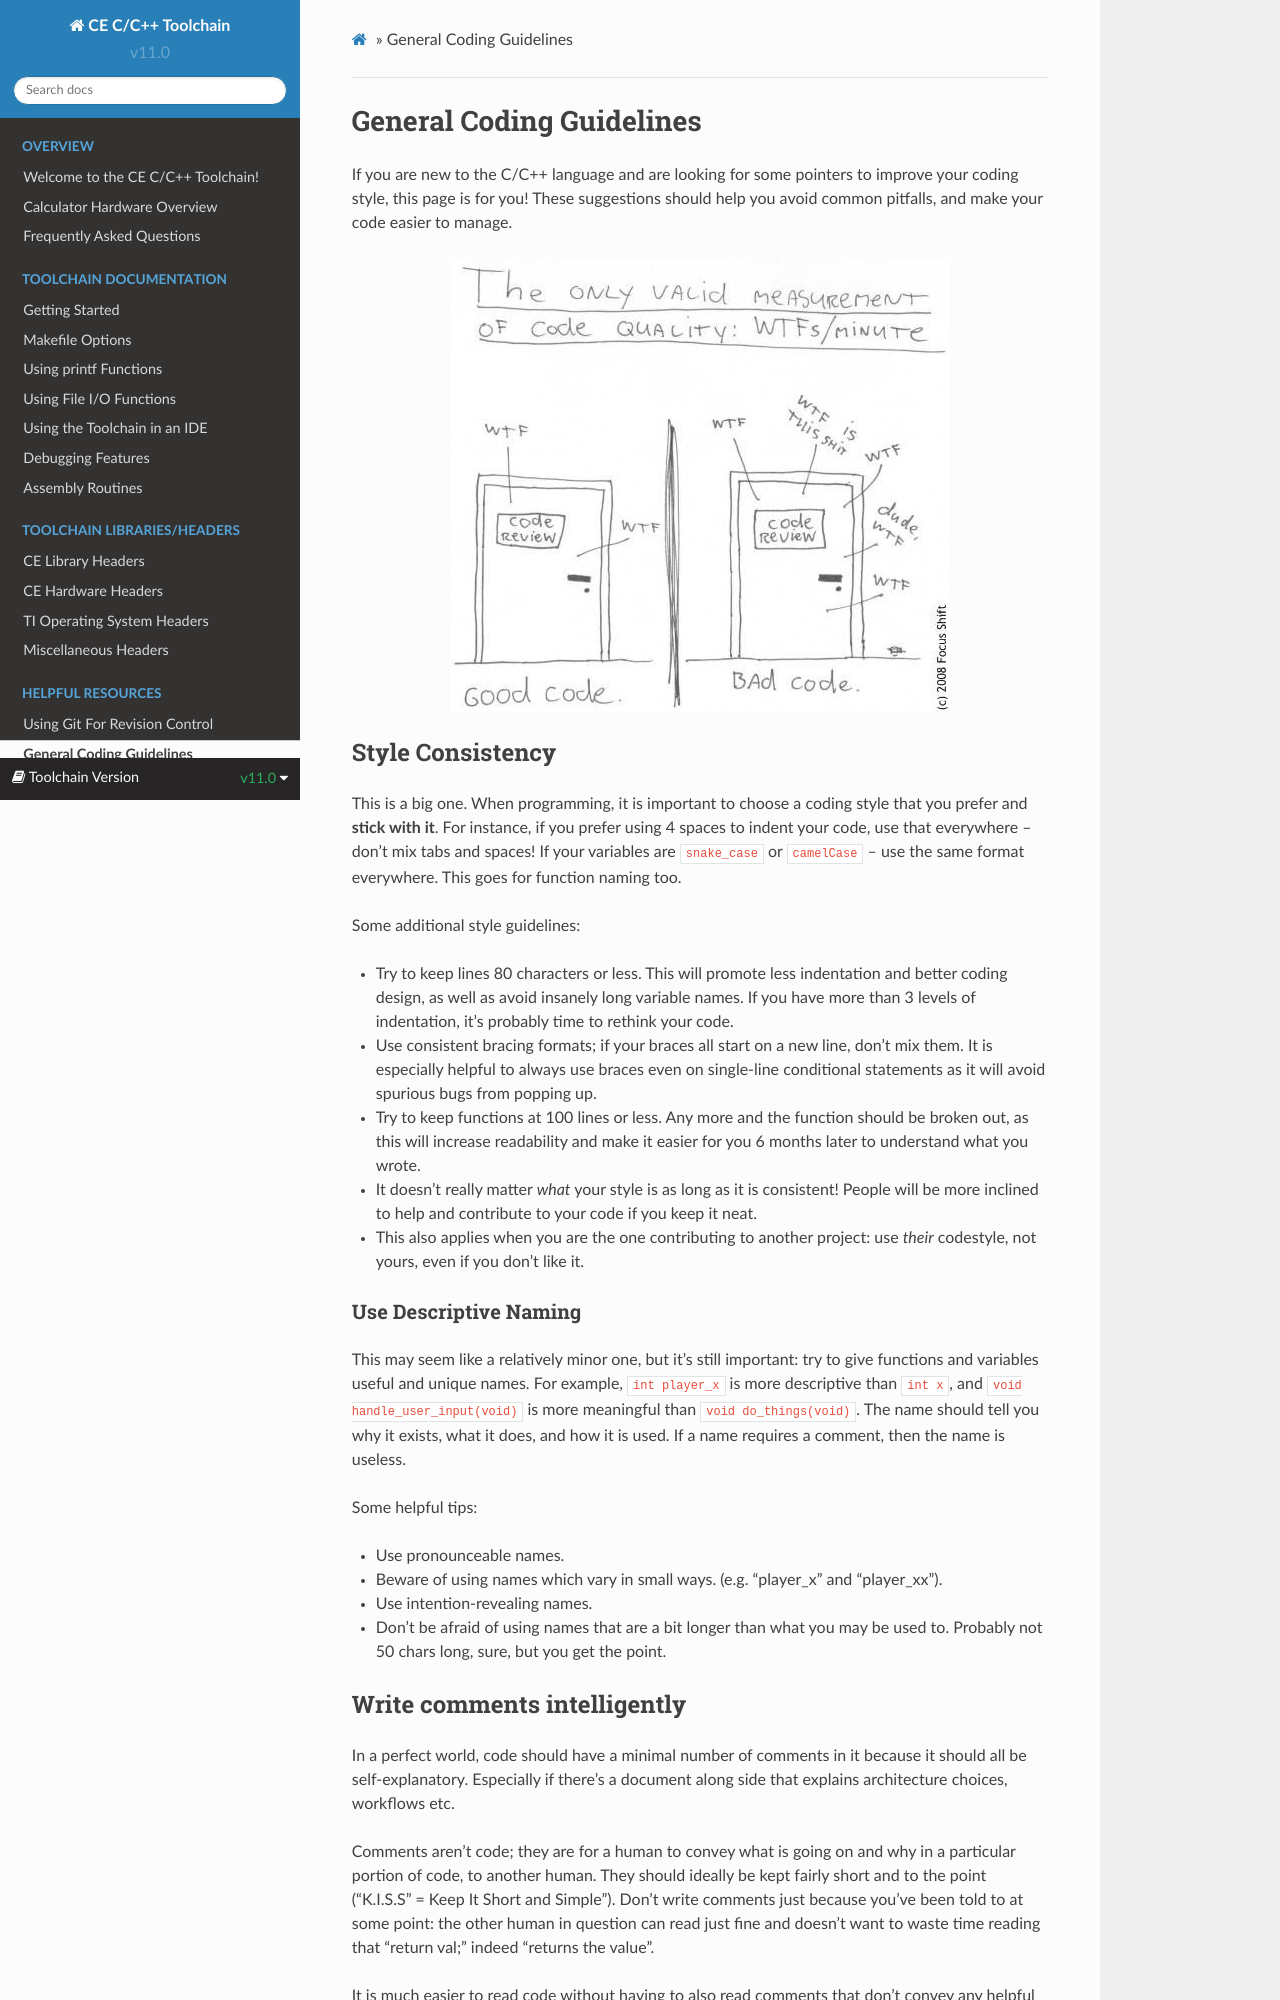

repository: CE-Programming/toolchain · page: v11.0/static/coding-guidelines.html · generator: sphinx

.. _coding_guidelines:

General Coding Guidelines
=========================

If you are new to the C/C++ language and are looking for some pointers to improve your coding style, this page is for you!
These suggestions should help you avoid common pitfalls and make your code easier to manage.

.. image:: images/code-review.jpg
   :align: center

Style Consistency
-----------------

This is a big one.
When programming, it is important to choose a coding style that you prefer and **stick with it**.
For instance, if you prefer using 4 spaces to indent your code, use that everywhere -- don't mix tabs and spaces!
If your variables are :code:`snake_case` or :code:`camelCase` -- use the same format everywhere.
This goes for function names, too.

Some additional style guidelines:

- Try to keep lines 80 characters or fewer. This will promote less indentation and better coding design, as well as avoid very long variable names. If you have more than three levels of indentation, it's probably time to rethink your code.
- Use consistent bracing formats; if your braces all start on a new line, don't mix them. It is especially helpful to always use braces even on single-line conditional statements as it will avoid spurious bugs from popping up.
- Try to keep functions at 100 lines or less. Any more and the function should be broken out, as this will increase readability and make it easier for you 6 months later to understand what you wrote.
- It doesn't really matter *what* your style is as long as it is consistent! People will be more inclined to help and contribute to your code if you keep it neat.
- This also applies when you are the one contributing to another project: use *their* code style, not yours, even if you don't like it.

Use Descriptive Naming
^^^^^^^^^^^^^^^^^^^^^^

This may seem like a relatively minor one, but it's still important: try to give functions and variables useful and unique names.
For example, :code:`int player_x` is more descriptive than :code:`int x`, and :code:`void handle_user_input(void)` is more meaningful than :code:`void do_things(void)`.
The name should tell you why it exists, what it does, and how it is used.
If a name requires a comment, then the name is useless.

Some helpful tips:

- Use pronounceable names.
- Beware of using names which vary in small ways. (e.g. "player_x" and "player_xx").
- Use intention-revealing names.
- Don't be afraid of using names that are a bit longer than what you may be used to. Probably not 50 chars long, sure, but you get the point.
